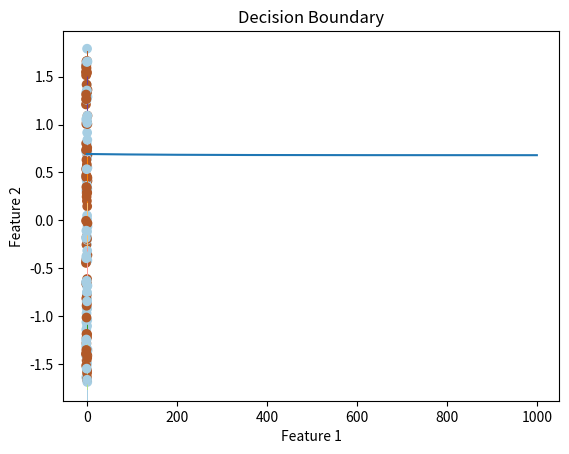

Source code (Python):
import numpy as np
import matplotlib.pyplot as plt

def sigmoid(z):
    return 1 / (1 + np.exp(-z))

def computeCost(X, y, theta):
    m = len(y)
    h = sigmoid(X.dot(theta))
    cost = (-1 / m) * (y.T.dot(np.log(h)) + (1 - y).T.dot(np.log(1 - h)))
    return cost

def computeGradientDescent(X, y, theta, learningRate, numberOfIterations):
    m = len(y)
    costHistory = np.zeros(numberOfIterations)

    for iteration in range(numberOfIterations):
        h = sigmoid(X.dot(theta))
        gradient = (1/m) * X.T.dot(h - y)
        theta = theta - learningRate * gradient
        costHistory[iteration] = computeCost(X, y, theta)
    
    return theta, costHistory

def plotDecisionBoundary(X,y,theta):
    X1_min, X1_max = X[:,0].min() - 0.1, X[:,0].max() + 0.1
    X2_min, X2_max = X[:,1].min() - 0.1, X[:,1].max() + 0.1
    xx1,xx2 = np.meshgrid(np.linspace(X1_min,X1_max,100),np.linspace(X2_min,X2_max,100)) 
    xx = np.column_stack((np.ones(xx1.ravel().shape),xx1.ravel(),xx2.ravel()))
    Z = sigmoid(xx.dot(theta))
    Z = Z.reshape(xx1.shape)
    plt.contourf(xx1, xx2, Z, cmap=plt.cm.Paired)
    plt.scatter(X[:, 1], X[:, 2], c=y.ravel(), cmap=plt.cm.Paired)
    plt.xlabel('Feature 1')
    plt.ylabel('Feature 2')
    plt.title('Decision Boundary')
    plt.show()


# Generate random training set
np.random.seed(0)
X_train = np.random.rand(100, 2)
y_train = np.random.randint(0, 2, size=(100, 1))

# Initialize theta with zeros
theta = np.zeros((X_train.shape[1]+1, 1)) # +1 for bias term

# Set Hyperparameters
learningRate = 0.01
numberOfIterations = 1000

# Feature Scaling 
mean = np.mean(X_train, axis=0)
std = np.std(X_train, axis=0)
X_train_scaled = (X_train - mean) / std

# Add bias column to X_train
X_train_scaled = np.concatenate((np.ones((len(X_train_scaled), 1)), X_train_scaled), axis=1)

theta, costHistory = computeGradientDescent(X_train_scaled, y_train, theta, learningRate, numberOfIterations)

# Plot cost history
plt.plot(costHistory)
plt.xlabel('Iteration')
plt.ylabel('Cost')
plt.title('Cost History')
plt.show()

#Plot Decision Boundary for Training Data
plotDecisionBoundary(X_train_scaled,y_train,theta)

# Generate random test set
X_test = np.random.rand(50, 2)
y_test = np.random.randint(0, 2, size=(50, 1))

# Perform feature scaling on test set
X_test_scaled = (X_test - mean) / std

# Add bias column to X_test
X_test_scaled = np.concatenate((np.ones((len(X_test_scaled), 1)), X_test_scaled), axis=1)

# Make predictions on test set
predictions = sigmoid(X_test_scaled.dot(theta))
predictions = (predictions >= 0.5).astype(int)

# Calculate accuracy
accuracy = np.mean(predictions == y_test) * 100
print(f"Accuracy: {accuracy}%")


#Plot Decision Boundary for Training Data
plotDecisionBoundary(X_test_scaled,y_test,theta)